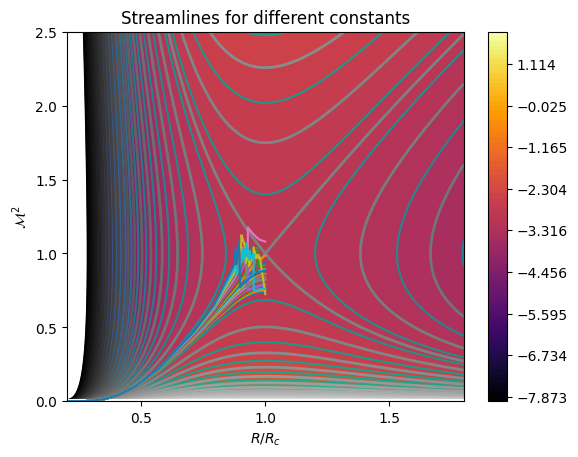
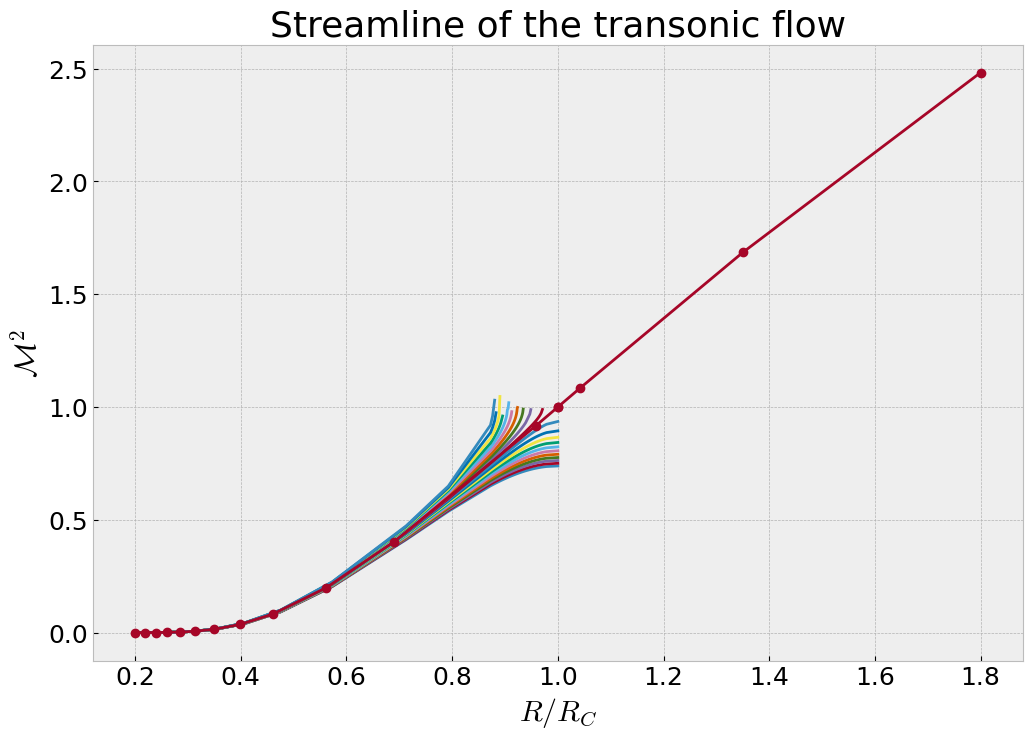

Reproduce these figures in Python, in order.
import numpy as np
import matplotlib.pyplot as plt
from scipy.integrate import solve_ivp

plt.rcParams["font.size"] = 12
plt.style.use('default')

RC = 2.50

ymin = 2 * np.finfo(np.float64).eps
x = np.linspace(0.2*RC, 1.8*RC, 400)
y = np.linspace(ymin, 2.50, 400)

clevels = np.sort(np.concatenate((np.linspace(-8.0, 2.0, 80), [-3.0])))

xgrid, ygrid = np.meshgrid(x, y)
z = ygrid - np.log(ygrid) - 4 * np.log(xgrid/RC) - 4 * RC/xgrid

plt.contour(x/RC, y, z, clevels)
plt.xlabel('$R/R_C$');
plt.ylabel(r'$\mathcal{M}^2$');
plt.title('Streamlines for different constants');  
# ; to suppress output
# Uncomment this line if you want to save to disk instead. Needs to be executed *in the same cell*
# plt.savefig('streamlines-contour.png')

plt.contourf(x/RC, y, z, clevels, cmap=plt.cm.inferno)
plt.colorbar()
plt.contour(x/RC, y, z, clevels[::2], cmap=plt.cm.gray, linewidths=2)
plt.xlabel('$R/R_c$')
plt.ylabel(r'$\mathcal{M}^2$')
plt.title('Streamlines for different constants');

def func1(t, y):
    dt = t - RC
    dy = y - 1.0
    a = 4 * y * dt
    b = dy * t**2
    return a/b

x0 = 0.20*RC
y0 = 2.587528e-5
ystart = y0 + np.linspace(-1e-6, 1e-6, 21)

r = solve_ivp(func1, (x0, RC), y0=ystart)

plt.plot(r['t']/RC, r['y'].T) ;
plt.xlabel('$R/R_c$');
plt.ylabel(r'$\mathcal{M}^2$');

y = r['y'].T.copy()
dy = np.diff(y, axis=0)
bad = (dy < 0).cumsum(axis=0) > 0
y[1:,:][bad] = np.nan

plt.style.use('bmh')
plt.rcParams["font.size"] = 18
plt.figure(figsize=(12, 8))

plt.plot(r['t']/RC, y, '-')
plt.xlabel('$R/R_C$')
plt.ylabel(r'$\mathcal{M}^2$')
plt.title('Streamline of the transonic flow');

def func2(t, y):
    EPS = 2 * np.finfo(np.float64).eps
    dt = t - RC
    dy = y - 1.0
    if abs(dt) < EPS:
        return 2 / RC
    else:
        a = 4 * y * dt
        b = dy * t**2
        return a/b

r1 = solve_ivp(func2, (RC, 0.2*RC), y0=[1])
r2 = solve_ivp(func2, (RC, 1.8*RC), y0=[1])
x = np.concatenate((r1['t'][::-1], r2['t']))
y = np.concatenate((r1['y'][0][::-1], r2['y'][0]))

plt.plot(x/RC, y, '-o', )
plt.xlabel('$R/R_C$')
plt.ylabel(r'$\mathcal{M}^2$')
plt.title('Streamline of the transonic flow');

